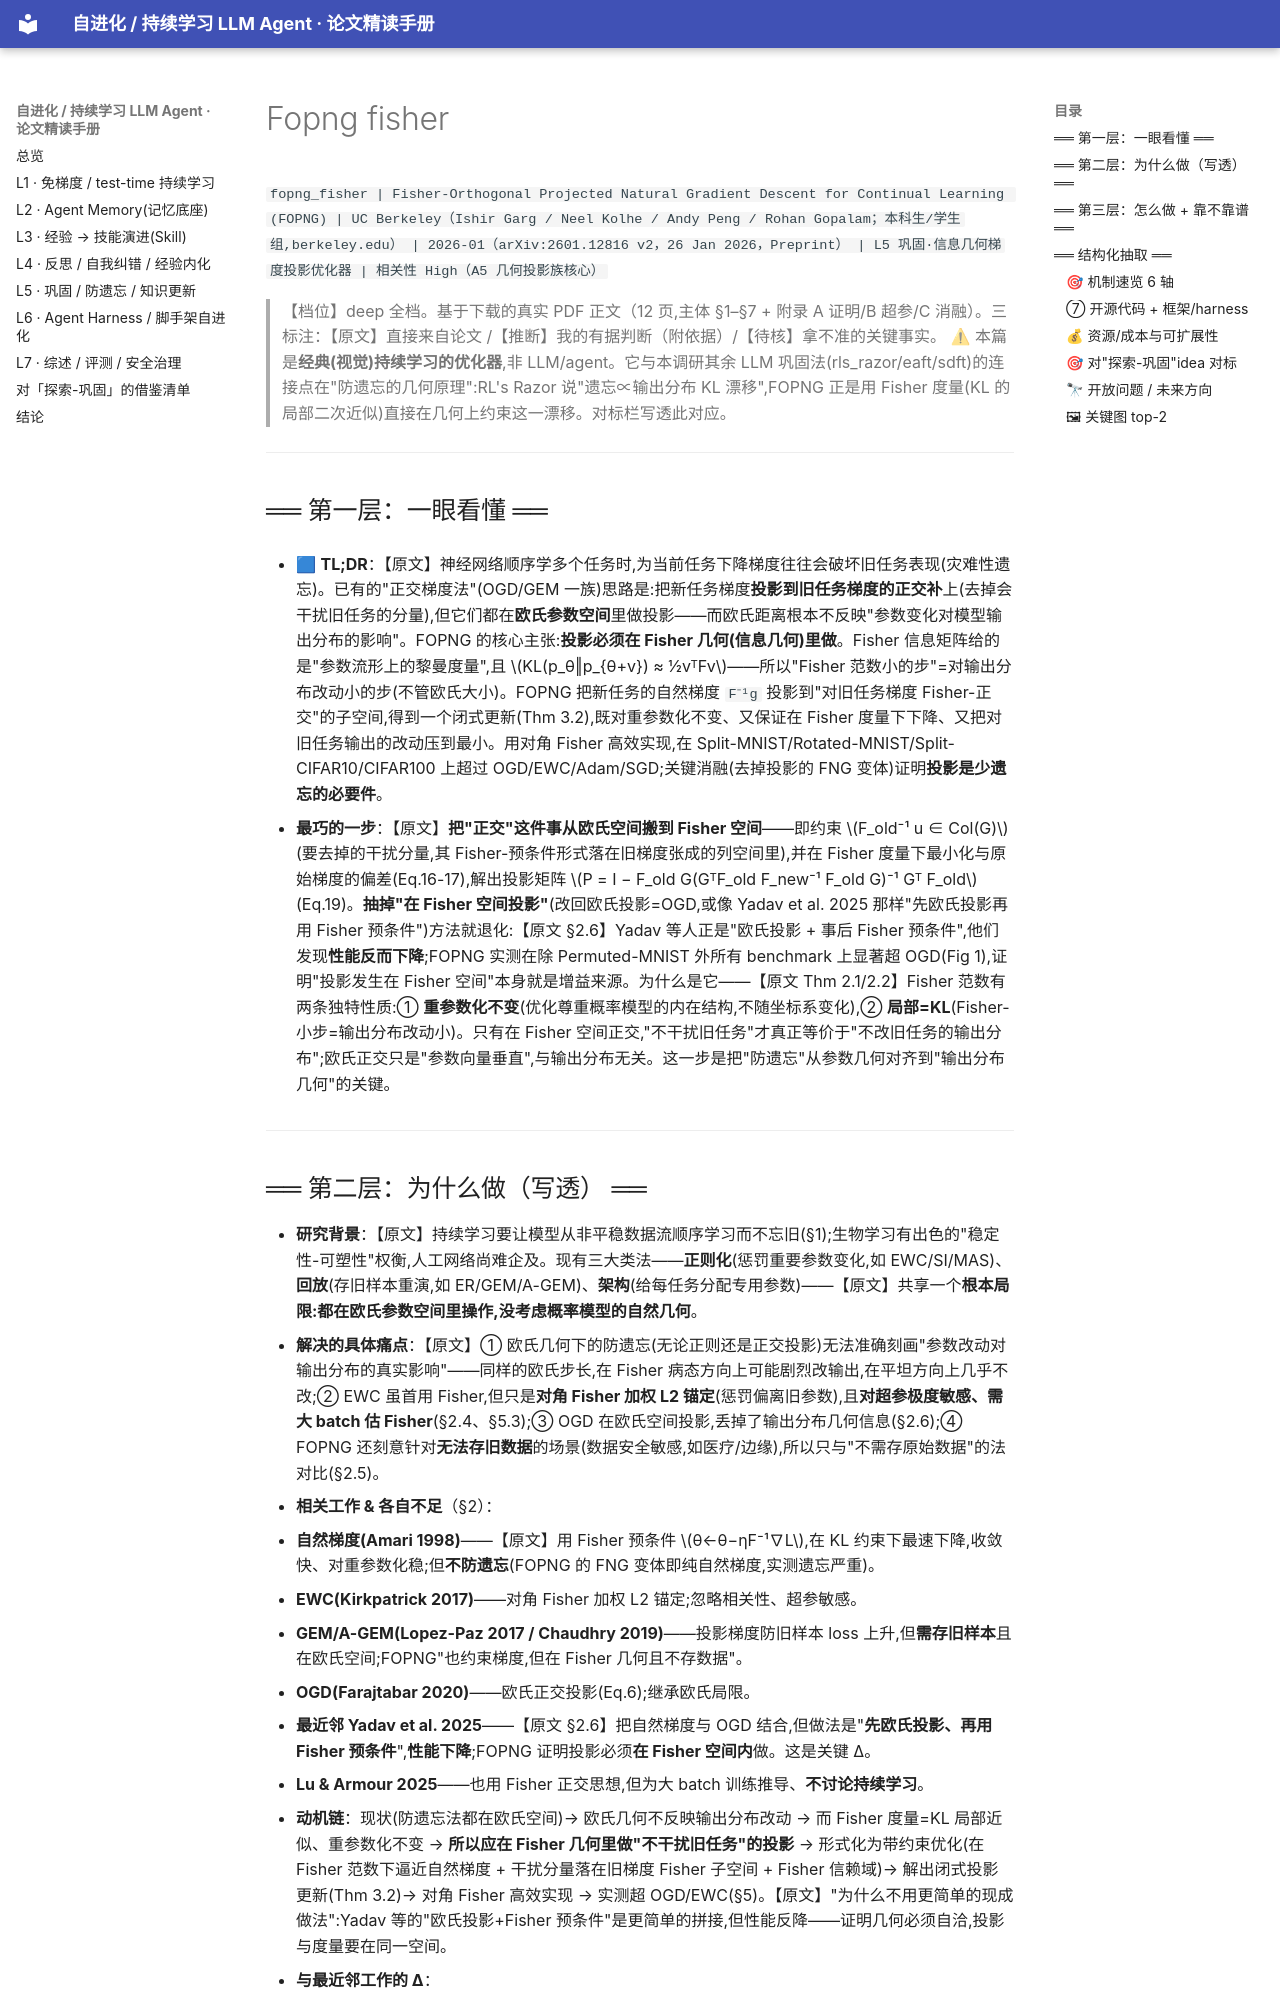

repository: thinkingmanyangyang/self-evolving-agents-survey · page: papers/fopng_fisher.html · generator: mkdocs

`fopng_fisher | Fisher-Orthogonal Projected Natural Gradient Descent for Continual Learning (FOPNG) | UC Berkeley（Ishir Garg / Neel Kolhe / Andy Peng / Rohan Gopalam；本科生/学生组,berkeley.edu） | 2026-01（arXiv:2601.12816 v2，26 Jan 2026，Preprint） | L5 巩固·信息几何梯度投影优化器 | 相关性 High（A5 几何投影族核心）`

> 【档位】deep 全档。基于下载的真实 PDF 正文（12 页,主体 §1–§7 + 附录 A 证明/B 超参/C 消融）。三标注：【原文】直接来自论文 /【推断】我的有据判断（附依据）/【待核】拿不准的关键事实。
> ⚠ 本篇是**经典(视觉)持续学习的优化器**,非 LLM/agent。它与本调研其余 LLM 巩固法(rls_razor/eaft/sdft)的连接点在"防遗忘的几何原理":RL's Razor 说"遗忘∝输出分布 KL 漂移",FOPNG 正是用 Fisher 度量(KL 的局部二次近似)直接在几何上约束这一漂移。对标栏写透此对应。

---

## ══ 第一层：一眼看懂 ══

- 🟦 **TL;DR**：【原文】神经网络顺序学多个任务时,为当前任务下降梯度往往会破坏旧任务表现(灾难性遗忘)。已有的"正交梯度法"(OGD/GEM 一族)思路是:把新任务梯度**投影到旧任务梯度的正交补**上(去掉会干扰旧任务的分量),但它们都在**欧氏参数空间**里做投影——而欧氏距离根本不反映"参数变化对模型输出分布的影响"。FOPNG 的核心主张:**投影必须在 Fisher 几何(信息几何)里做**。Fisher 信息矩阵给的是"参数流形上的黎曼度量",且 \(KL(p_θ‖p_{θ+v}) ≈ ½vᵀFv\)——所以"Fisher 范数小的步"=对输出分布改动小的步(不管欧氏大小)。FOPNG 把新任务的自然梯度 `F⁻¹g` 投影到"对旧任务梯度 Fisher-正交"的子空间,得到一个闭式更新(Thm 3.2),既对重参数化不变、又保证在 Fisher 度量下下降、又把对旧任务输出的改动压到最小。用对角 Fisher 高效实现,在 Split-MNIST/Rotated-MNIST/Split-CIFAR10/CIFAR100 上超过 OGD/EWC/Adam/SGD;关键消融(去掉投影的 FNG 变体)证明**投影是少遗忘的必要件**。

- **最巧的一步**：【原文】**把"正交"这件事从欧氏空间搬到 Fisher 空间**——即约束 \(F_old⁻¹ u ∈ Col(G)\)(要去掉的干扰分量,其 Fisher-预条件形式落在旧梯度张成的列空间里),并在 Fisher 度量下最小化与原始梯度的偏差(Eq.16-17),解出投影矩阵 \(P = I − F_old G(GᵀF_old F_new⁻¹ F_old G)⁻¹ Gᵀ F_old\)(Eq.19)。**抽掉"在 Fisher 空间投影"**(改回欧氏投影=OGD,或像 Yadav et al. 2025 那样"先欧氏投影再用 Fisher 预条件")方法就退化:【原文 §2.6】Yadav 等人正是"欧氏投影 + 事后 Fisher 预条件",他们发现**性能反而下降**;FOPNG 实测在除 Permuted-MNIST 外所有 benchmark 上显著超 OGD(Fig 1),证明"投影发生在 Fisher 空间"本身就是增益来源。为什么是它——【原文 Thm 2.1/2.2】Fisher 范数有两条独特性质:① **重参数化不变**(优化尊重概率模型的内在结构,不随坐标系变化),② **局部=KL**(Fisher-小步=输出分布改动小)。只有在 Fisher 空间正交,"不干扰旧任务"才真正等价于"不改旧任务的输出分布";欧氏正交只是"参数向量垂直",与输出分布无关。这一步是把"防遗忘"从参数几何对齐到"输出分布几何"的关键。

---
